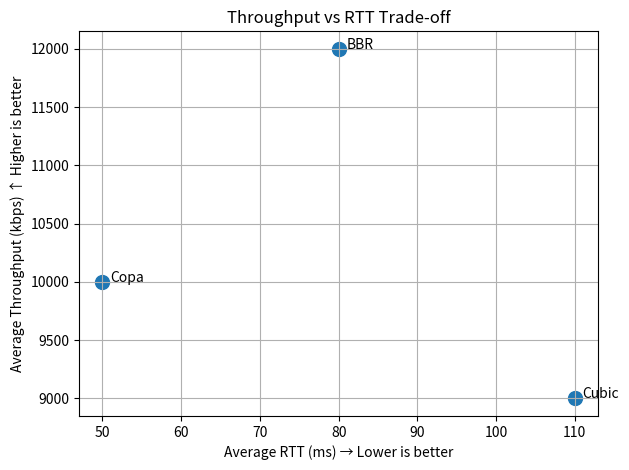

The script that saved this image: (Note: this script raises an exception after producing the figure.)
import matplotlib.pyplot as plt

# Simulated average RTT and Throughput
protocols = ['Cubic', 'BBR', 'Copa']
avg_rtt = [110, 80, 50]          # ms
avg_throughput = [9000, 12000, 10000]  # kbps

plt.scatter(avg_rtt, avg_throughput, s=100)

for i, name in enumerate(protocols):
    plt.text(avg_rtt[i] + 1, avg_throughput[i], name)

plt.xlabel('Average RTT (ms) → Lower is better')
plt.ylabel('Average Throughput (kbps) ↑ Higher is better')
plt.title('Throughput vs RTT Trade-off')
plt.grid(True)
plt.tight_layout()
plt.savefig('graphs/tradeoff.png')
print("Saved: graphs/tradeoff.png")
